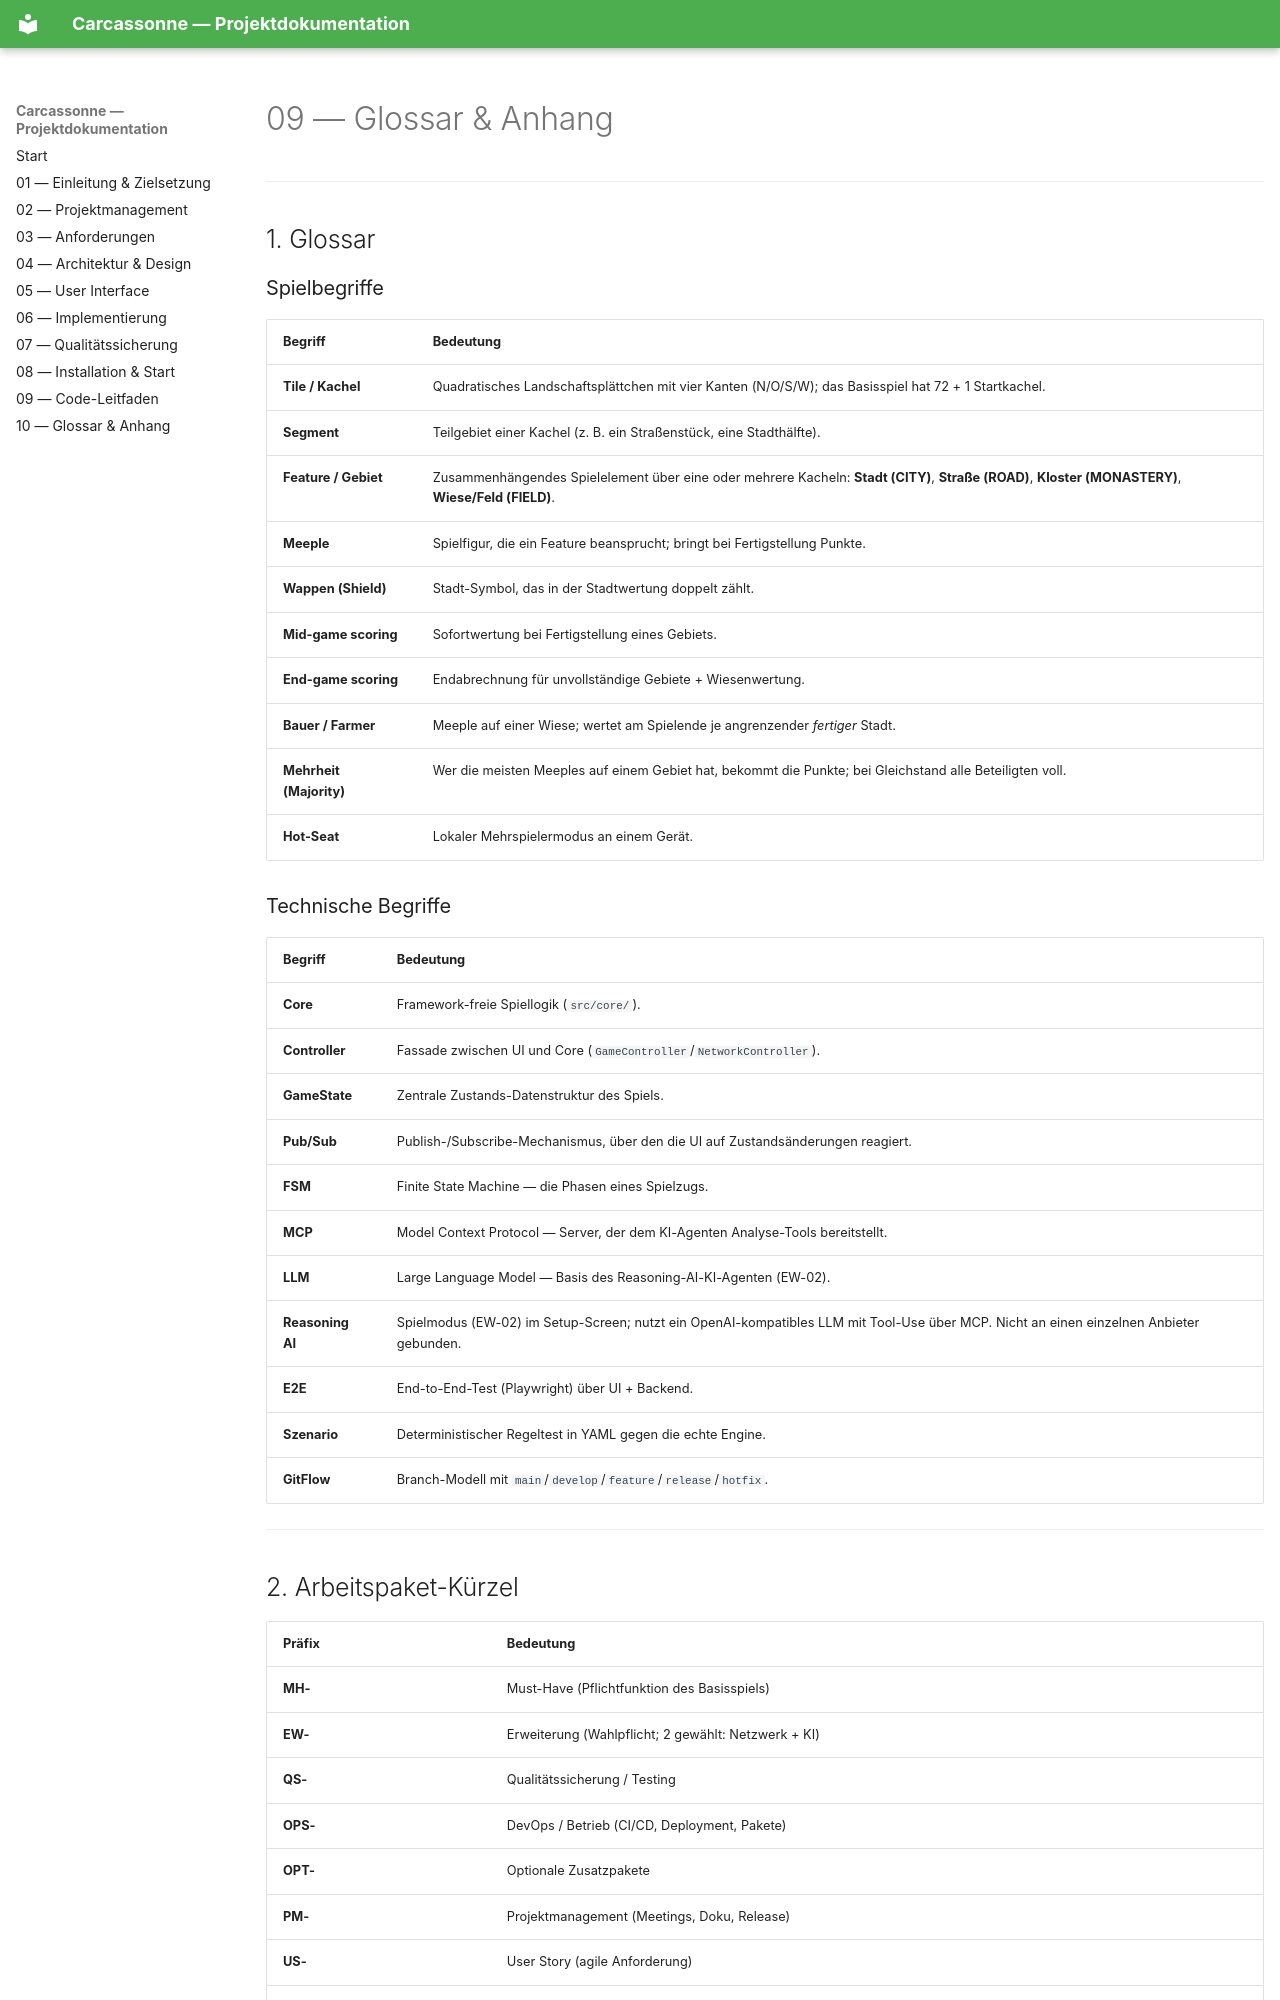

repository: keanufuchs/Carcassonne · page: 09_glossar-anhang/index.html · generator: mkdocs

# 09 — Glossar & Anhang

---

## 1. Glossar

### Spielbegriffe

| Begriff | Bedeutung |
|---------|-----------|
| **Tile / Kachel** | Quadratisches Landschaftsplättchen mit vier Kanten (N/O/S/W); das Basisspiel hat 72 + 1 Startkachel. |
| **Segment** | Teilgebiet einer Kachel (z. B. ein Straßenstück, eine Stadthälfte). |
| **Feature / Gebiet** | Zusammenhängendes Spielelement über eine oder mehrere Kacheln: **Stadt (CITY)**, **Straße (ROAD)**, **Kloster (MONASTERY)**, **Wiese/Feld (FIELD)**. |
| **Meeple** | Spielfigur, die ein Feature beansprucht; bringt bei Fertigstellung Punkte. |
| **Wappen (Shield)** | Stadt-Symbol, das in der Stadtwertung doppelt zählt. |
| **Mid-game scoring** | Sofortwertung bei Fertigstellung eines Gebiets. |
| **End-game scoring** | Endabrechnung für unvollständige Gebiete + Wiesenwertung. |
| **Bauer / Farmer** | Meeple auf einer Wiese; wertet am Spielende je angrenzender *fertiger* Stadt. |
| **Mehrheit (Majority)** | Wer die meisten Meeples auf einem Gebiet hat, bekommt die Punkte; bei Gleichstand alle Beteiligten voll. |
| **Hot-Seat** | Lokaler Mehrspielermodus an einem Gerät. |

### Technische Begriffe

| Begriff | Bedeutung |
|---------|-----------|
| **Core** | Framework-freie Spiellogik (`src/core/`). |
| **Controller** | Fassade zwischen UI und Core (`GameController`/`NetworkController`). |
| **GameState** | Zentrale Zustands-Datenstruktur des Spiels. |
| **Pub/Sub** | Publish-/Subscribe-Mechanismus, über den die UI auf Zustandsänderungen reagiert. |
| **FSM** | Finite State Machine — die Phasen eines Spielzugs. |
| **MCP** | Model Context Protocol — Server, der dem KI-Agenten Analyse-Tools bereitstellt. |
| **LLM** | Large Language Model — Basis des Reasoning-AI-KI-Agenten (EW-02). |
| **Reasoning AI** | Spielmodus (EW-02) im Setup-Screen; nutzt ein OpenAI-kompatibles LLM mit Tool-Use über MCP. Nicht an einen einzelnen Anbieter gebunden. |
| **E2E** | End-to-End-Test (Playwright) über UI + Backend. |
| **Szenario** | Deterministischer Regeltest in YAML gegen die echte Engine. |
| **GitFlow** | Branch-Modell mit `main`/`develop`/`feature`/`release`/`hotfix`. |

---
